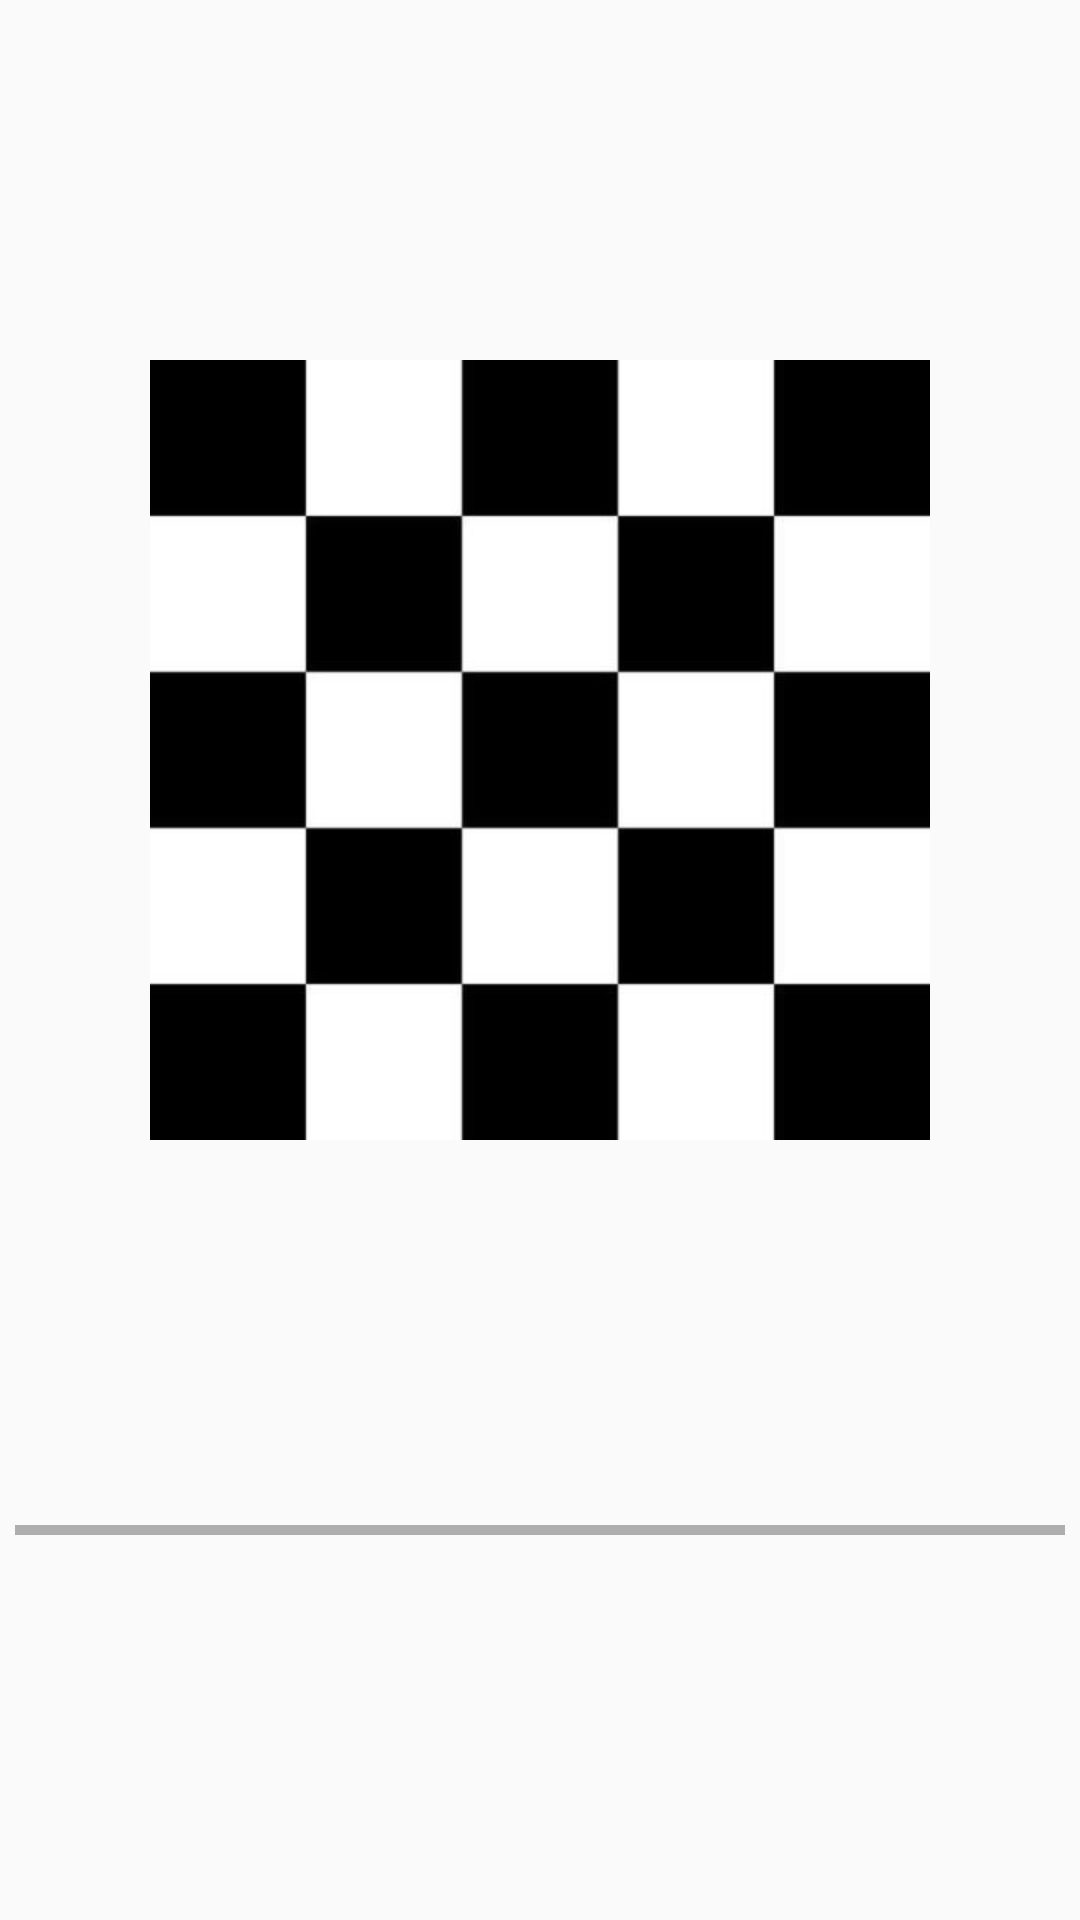

Layout XML and referenced resources for this Android screen:
<!-- AndroidManifest.xml: application theme AppTheme -->
<!-- res/layout/activity_main.xml -->
<?xml version="1.0" encoding="utf-8"?>

<LinearLayout
    xmlns:android="http://schemas.android.com/apk/res/android"
    android:layout_width="match_parent"
    android:layout_height="match_parent"
    android:orientation="vertical"
    android:id="@+id/rows">

    <ImageView
        android:layout_width="match_parent"
        android:layout_height="400dp"
        android:gravity="center"
        android:layout_margin="50dp"
        android:id="@+id/main_image"
        android:src="@drawable/dm"
        android:layout_gravity="center"/>

    <ProgressBar
        android:id="@+id/determinateBar"
        style="@android:style/Widget.Holo.Light.ProgressBar.Horizontal"
        android:layout_width="350dp"
        android:layout_height="20dp"
        android:progress="0"
        android:layout_gravity="center"
        android:theme="@style/Progressbar.blue"/>

</LinearLayout>
<!-- resources referenced by this layout -->
<resources>
  <!-- drawable dm: jpg bitmap (drawable-v24, 7408 bytes) -->
  <style name="Progressbar.blue" parent="AppTheme">
          <item name="colorControlActivated">@color/main_btn</item>
  </style>
  <style name="AppTheme" parent="Theme.AppCompat.Light.DarkActionBar">
      
      <item name="colorPrimary">@color/black</item>
      <item name="colorPrimaryDark">@color/colorPrimaryDark</item>
      <item name="colorAccent">@color/colorAccent</item>
  </style>
  <color name="main_btn">#03A9F4</color>
  <color name="black">#1d1d1f</color>
  <color name="colorPrimaryDark">#3700B3</color>
  <color name="colorAccent">#03DAC5</color>
</resources>
